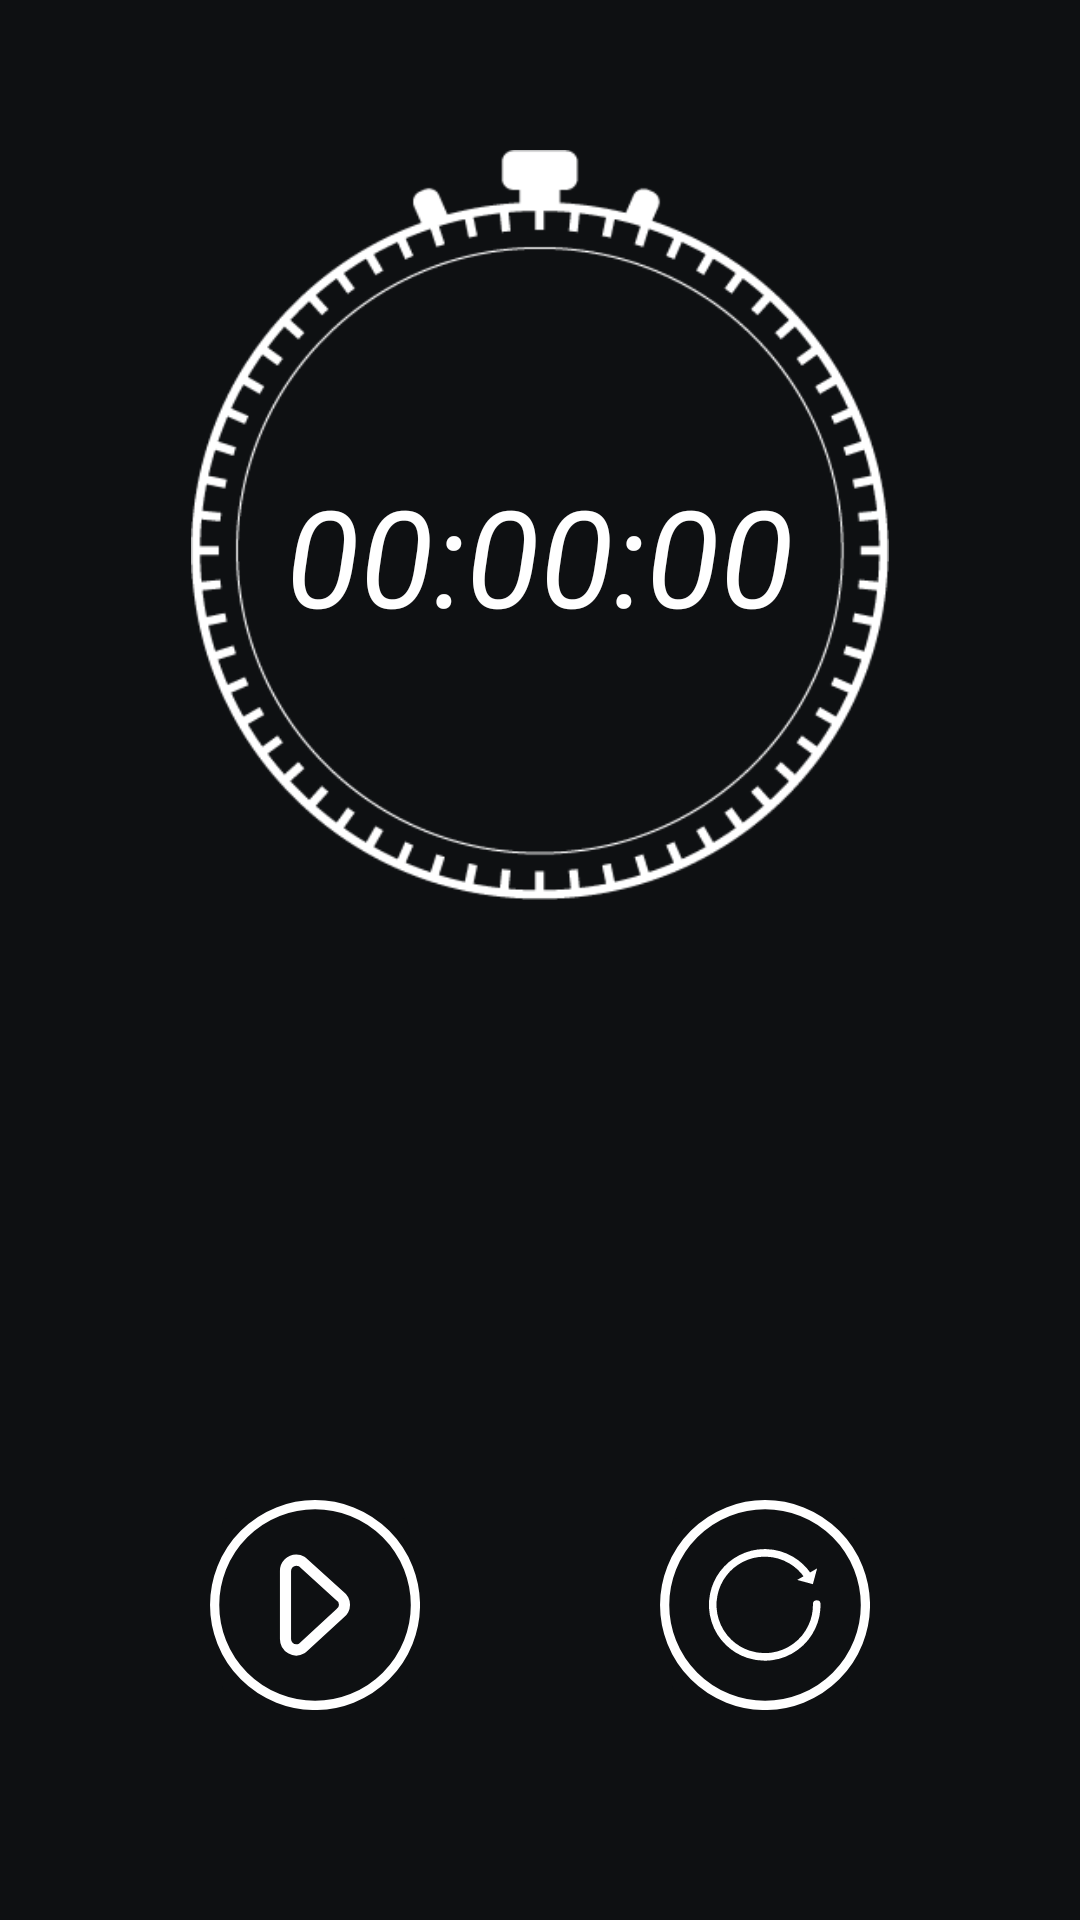

Here is an Android app screen rendered from its layout file. Give the layout XML and the strings, colors and styles it references.
<!-- AndroidManifest.xml: application theme Theme.Task5StopWatch -->
<!-- res/layout/activity_stopwatch.xml -->
<?xml version="1.0" encoding="utf-8"?>
<RelativeLayout xmlns:android="http://schemas.android.com/apk/res/android"
    xmlns:app="http://schemas.android.com/apk/res-auto"
    xmlns:tools="http://schemas.android.com/tools"
    android:layout_width="match_parent"
    android:layout_height="match_parent"
    android:background="#0e1012"
    tools:context=".stopwatch">

    <ImageView
        android:id="@+id/stopWatchImg"
        android:layout_width="wrap_content"
        android:layout_height="250dp"
        android:layout_centerHorizontal="true"
        android:layout_marginTop="50dp"
        android:src="@drawable/stopwatch" />


    <Chronometer
        android:id="@+id/chronometer"
        android:layout_width="wrap_content"
        android:layout_height="wrap_content"
        android:layout_centerHorizontal="true"
        android:layout_marginTop="155dp"
        android:format="00:00:00"
        android:textSize="45dp"
        android:textStyle="italic"
        android:textColor="@color/white"/>

    <ListView
        android:id="@+id/listHold"
        android:layout_width="match_parent"
        android:layout_height="250dp"
        android:layout_below="@+id/stopWatchImg"
        android:layout_marginStart="20dp"
        android:layout_marginTop="20dp"
        android:layout_marginEnd="20dp"
        android:layout_marginBottom="20dp"/>



    <LinearLayout
        android:layout_width="wrap_content"
        android:layout_height="70dp"
        android:layout_alignParentBottom="true"
        android:orientation="horizontal"
        android:layout_marginBottom="70dp"
        android:layout_marginLeft="10dp"
        android:layout_marginRight="10dp"
        android:gravity="center"
        android:layout_centerHorizontal="true">

        <ImageButton
            android:id="@+id/startStopBtn"
            android:layout_width="70dp"
            android:layout_height="70dp"
            android:src="@drawable/start"
            android:backgroundTint="#0e1012"
            android:layout_marginRight="40dp"/>

        <ImageButton
            android:id="@+id/holdResetBtn"
            android:layout_width="70dp"
            android:layout_height="70dp"
            android:src="@drawable/reset"
            android:backgroundTint="#0e1012"
            android:layout_marginLeft="40dp"/>

    </LinearLayout>
</RelativeLayout>
<!-- resources referenced by this layout -->
<resources>
  <!-- drawable reset (drawable) -->
  <vector xmlns:android="http://schemas.android.com/apk/res/android"
      android:width="70dp"
      android:height="70dp"
      android:viewportWidth="35.73"
      android:viewportHeight="35.73">
    <path
        android:pathData="M17.87,17.87m-17.08,0a17.08,17.08 0,1 1,34.16 0a17.08,17.08 0,1 1,-34.16 0"
        android:strokeWidth="1.57"
        android:fillColor="#00000000"
        android:strokeColor="#fff"/>
    <path
        android:pathData="M25.18,12.84a8.84,8.84 0,1 0,1.43 6.48"
        android:strokeWidth="0.32"
        android:fillColor="#00000000"
        android:strokeColor="#fff"
        android:strokeLineCap="square"/>
    <path
        android:pathData="M23.34,13.6l3.39,-1.96l-0.72,2.68l-2.67,-0.72z"
        android:fillColor="#fff"/>
    <path
        android:pathData="M25.16,12.9a8.85,8.85 0,1 0,1.51 4.81"
        android:strokeLineJoin="round"
        android:strokeWidth="1.29"
        android:fillColor="#00000000"
        android:strokeColor="#fff"
        android:strokeLineCap="round"/>
  </vector>
  <!-- drawable start (drawable) -->
  <vector xmlns:android="http://schemas.android.com/apk/res/android"
      android:width="70dp"
      android:height="70dp"
      android:viewportWidth="35.73"
      android:viewportHeight="35.73">
    <path
        android:pathData="M14.68,11.17a1,1 0,0 1,0.45 0.12l6.36,5.76a0.88,0.88 0,0 1,0 1.54l-6.36,5.85a1,1 0,0 1,-0.45 0.12,0.89 0.89,0 0,1 -0.89,-0.89V12.06a0.89,0.89 0,0 1,0.89 -0.89m0,-1.89a2.79,2.79 0,0 0,-2.78 2.78V23.67a2.78,2.78 0,0 0,4.17 2.41,2 2,0 0,0 0.34,-0.25l6.25,-5.74a2.79,2.79 0,0 0,0 -4.54L16.4,9.89a2,2 0,0 0,-0.33 -0.24,2.81 2.81,0 0,0 -1.39,-0.37Z"
        android:fillColor="#fff"/>
    <path
        android:pathData="M17.87,17.87m-17.08,0a17.08,17.08 0,1 1,34.16 0a17.08,17.08 0,1 1,-34.16 0"
        android:strokeWidth="1.57"
        android:fillColor="#00000000"
        android:strokeColor="#fff"/>
  </vector>
  <!-- drawable stopwatch: png bitmap (drawable, 15672 bytes) -->
  <style name="Theme.Task5StopWatch" parent="Base.Theme.Task5StopWatch" />
  <style name="Base.Theme.Task5StopWatch" parent="Theme.Material3.DayNight.NoActionBar">
          
          
          <item name="colorPrimary">#f7052d</item>
      </style>
  <!-- not gathered from this repository: default colours our renderer supplied (Android Studio template values) -->
  <color name="white">#FFFFFFFF</color>
</resources>
